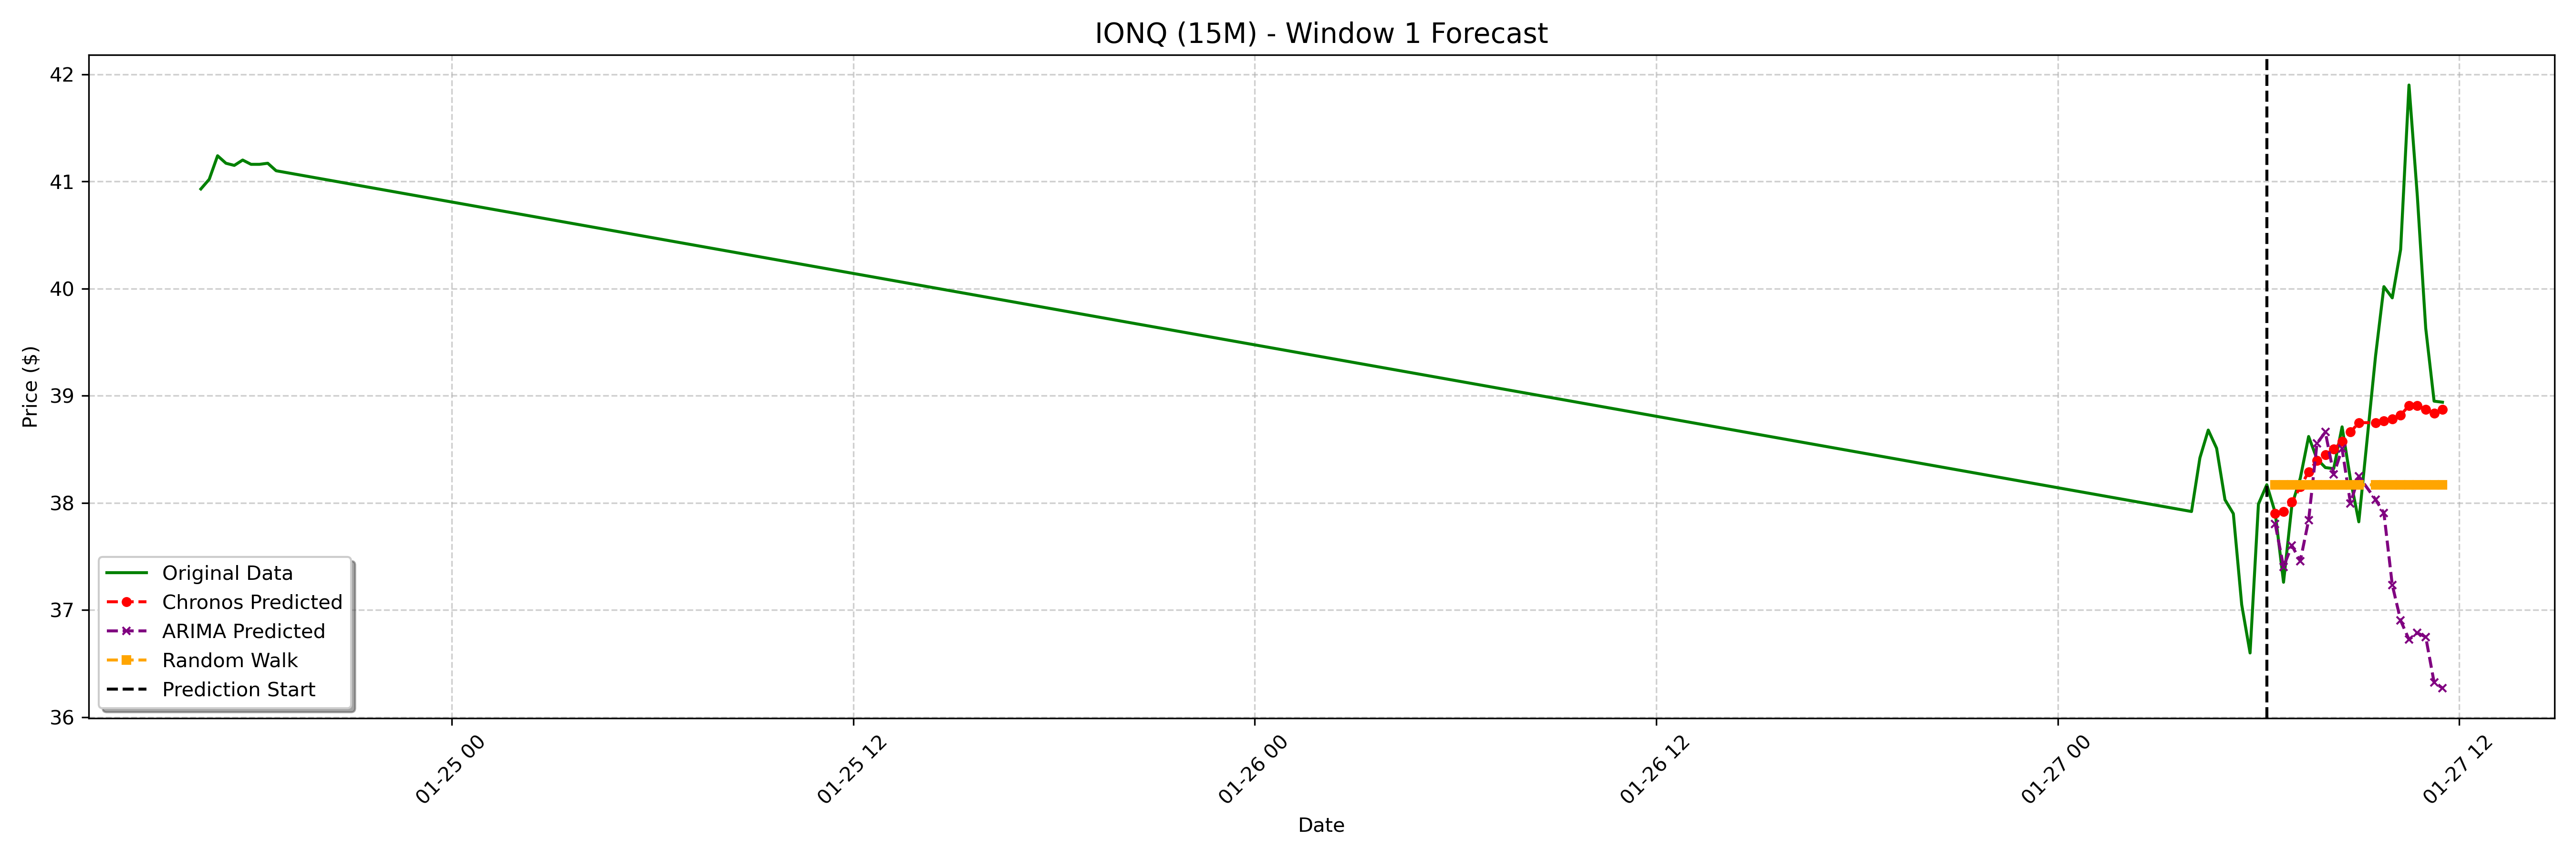

The table this chart was drawn from, first rows:
date, actual, chronos_forecast, arima_forecast, random_walk_forecast
2025-01-27 06:30:00-05:00, 37.91, 37.9, 37.81, 38.17
2025-01-27 06:45:00-05:00, 37.26, 37.92, 37.4, 38.17
2025-01-27 07:00:00-05:00, 37.98, 38.01, 37.6, 38.17
2025-01-27 07:15:00-05:00, 38.23, 38.15, 37.46, 38.17
2025-01-27 07:30:00-05:00, 38.62, 38.29, 37.84, 38.17
2025-01-27 07:45:00-05:00, 38.41, 38.4, 38.56, 38.17
2025-01-27 08:00:00-05:00, 38.33, 38.45, 38.66, 38.17
2025-01-27 08:15:00-05:00, 38.32, 38.5, 38.27, 38.17
2025-01-27 08:30:00-05:00, 38.71, 38.57, 38.51, 38.17
2025-01-27 08:45:00-05:00, 38.22, 38.66, 38, 38.17
2025-01-27 09:00:00-05:00, 37.82, 38.75, 38.25, 38.17
2025-01-27 09:30:00-05:00, 39.37, 38.75, 38.03, 38.17
2025-01-27 09:45:00-05:00, 40.02, 38.77, 37.91, 38.17
2025-01-27 10:00:00-05:00, 39.91, 38.78, 37.24, 38.17
2025-01-27 10:15:00-05:00, 40.37, 38.82, 36.9, 38.17
2025-01-27 10:30:00-05:00, 41.9, 38.91, 36.73, 38.17
2025-01-27 10:45:00-05:00, 40.86, 38.91, 36.79, 38.17
2025-01-27 11:00:00-05:00, 39.63, 38.87, 36.75, 38.17
2025-01-27 11:15:00-05:00, 38.95, 38.84, 36.33, 38.17
2025-01-27 11:30:00-05:00, 38.94, 38.87, 36.27, 38.17
